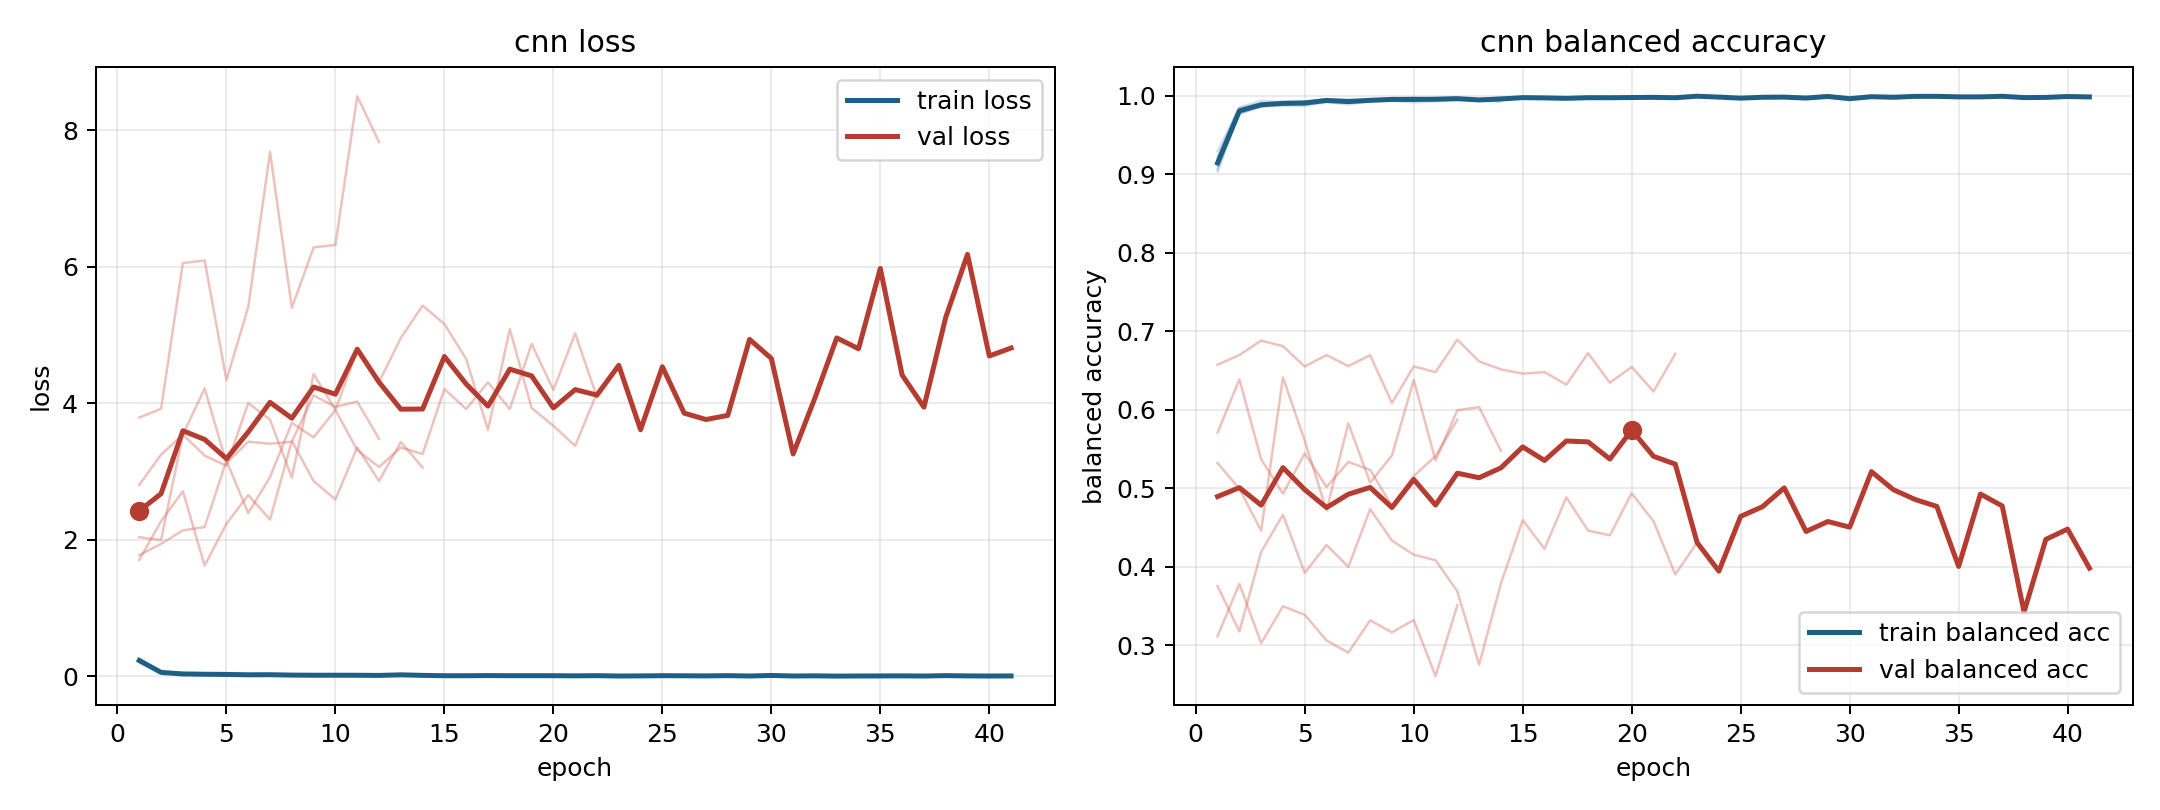

Data behind this chart, as committed beside it:
model, fold, epoch, train_loss, train_balanced_accuracy, val_loss, val_balanced_accuracy
cnn, 1, 1, 0.2511, 0.9061, 2.038, 0.5708
cnn, 1, 2, 0.064, 0.9777, 1.996, 0.6388
cnn, 1, 3, 0.03832, 0.9867, 3.541, 0.537
cnn, 1, 4, 0.02947, 0.9898, 4.217, 0.4932
cnn, 1, 5, 0.03211, 0.9886, 3.124, 0.5444
cnn, 1, 6, 0.02028, 0.9934, 3.436, 0.5016
cnn, 1, 7, 0.0175, 0.9947, 3.407, 0.5335
cnn, 1, 8, 0.02023, 0.9932, 3.436, 0.5235
cnn, 1, 9, 0.01099, 0.9966, 4.115, 0.4776
cnn, 1, 10, 0.01728, 0.9941, 3.946, 0.5156
cnn, 1, 11, 0.01146, 0.9966, 4.024, 0.541
cnn, 1, 12, 0.01642, 0.9942, 3.479, 0.5873
cnn, 2, 1, 0.2016, 0.9291, 2.804, 0.3754
cnn, 2, 2, 0.04672, 0.9846, 3.248, 0.3177
cnn, 2, 3, 0.03082, 0.9894, 3.541, 0.4191
cnn, 2, 4, 0.02206, 0.9924, 3.233, 0.4664
cnn, 2, 5, 0.01918, 0.9926, 3.083, 0.3923
cnn, 2, 6, 0.0125, 0.995, 4.003, 0.4278
cnn, 2, 7, 0.02363, 0.991, 3.759, 0.3998
cnn, 2, 8, 0.01322, 0.9953, 2.913, 0.4734
cnn, 2, 9, 0.01056, 0.9963, 4.429, 0.4334
cnn, 2, 10, 0.008057, 0.9976, 3.905, 0.4154
cnn, 2, 11, 0.01422, 0.9952, 4.771, 0.4083
cnn, 2, 12, 0.008539, 0.9972, 4.311, 0.3689
cnn, 2, 13, 0.01612, 0.9943, 4.955, 0.2755
cnn, 2, 14, 0.007114, 0.9979, 5.432, 0.3788
cnn, 2, 15, 0.008231, 0.9974, 5.162, 0.4594
cnn, 2, 16, 0.006261, 0.9978, 4.648, 0.4229
cnn, 2, 17, 0.008397, 0.997, 3.609, 0.4885
cnn, 2, 18, 0.009002, 0.9974, 5.086, 0.4461
cnn, 2, 19, 0.007095, 0.9976, 3.932, 0.4402
cnn, 2, 20, 0.004822, 0.9986, 3.669, 0.4937
cnn, 2, 21, 0.005053, 0.9981, 3.376, 0.4581
cnn, 2, 22, 0.0118, 0.9962, 4.153, 0.3903
cnn, 2, 23, 0.003093, 0.9993, 4.556, 0.431
cnn, 2, 24, 0.004875, 0.9982, 3.612, 0.3945
cnn, 2, 25, 0.007895, 0.9969, 4.535, 0.4643
cnn, 2, 26, 0.006626, 0.998, 3.856, 0.4765
cnn, 2, 27, 0.004963, 0.9982, 3.762, 0.5005
cnn, 2, 28, 0.008513, 0.997, 3.822, 0.445
cnn, 2, 29, 0.003341, 0.999, 4.936, 0.4577
cnn, 2, 30, 0.01131, 0.9962, 4.657, 0.4505
cnn, 2, 31, 0.003481, 0.9987, 3.257, 0.5212
cnn, 2, 32, 0.005601, 0.998, 4.078, 0.4983
cnn, 2, 33, 0.00188, 0.9992, 4.958, 0.4858
cnn, 2, 34, 0.003485, 0.9992, 4.799, 0.4769
cnn, 2, 35, 0.004285, 0.9985, 5.976, 0.4005
cnn, 2, 36, 0.005252, 0.9985, 4.414, 0.4927
cnn, 2, 37, 0.002927, 0.9992, 3.943, 0.4775
cnn, 2, 38, 0.008748, 0.9976, 5.258, 0.3424
cnn, 2, 39, 0.004797, 0.9978, 6.181, 0.4349
cnn, 2, 40, 0.003138, 0.9989, 4.693, 0.448
cnn, 2, 41, 0.004285, 0.9984, 4.81, 0.3983
cnn, 3, 1, 0.2468, 0.9036, 1.775, 0.6574
cnn, 3, 2, 0.05839, 0.9792, 1.94, 0.6697
cnn, 3, 3, 0.0375, 0.9866, 2.137, 0.688
cnn, 3, 4, 0.0296, 0.9898, 2.187, 0.681
cnn, 3, 5, 0.02038, 0.9925, 3.159, 0.6551
cnn, 3, 6, 0.01918, 0.994, 2.391, 0.6697
cnn, 3, 7, 0.02095, 0.9927, 2.919, 0.6556
... 41 more rows
